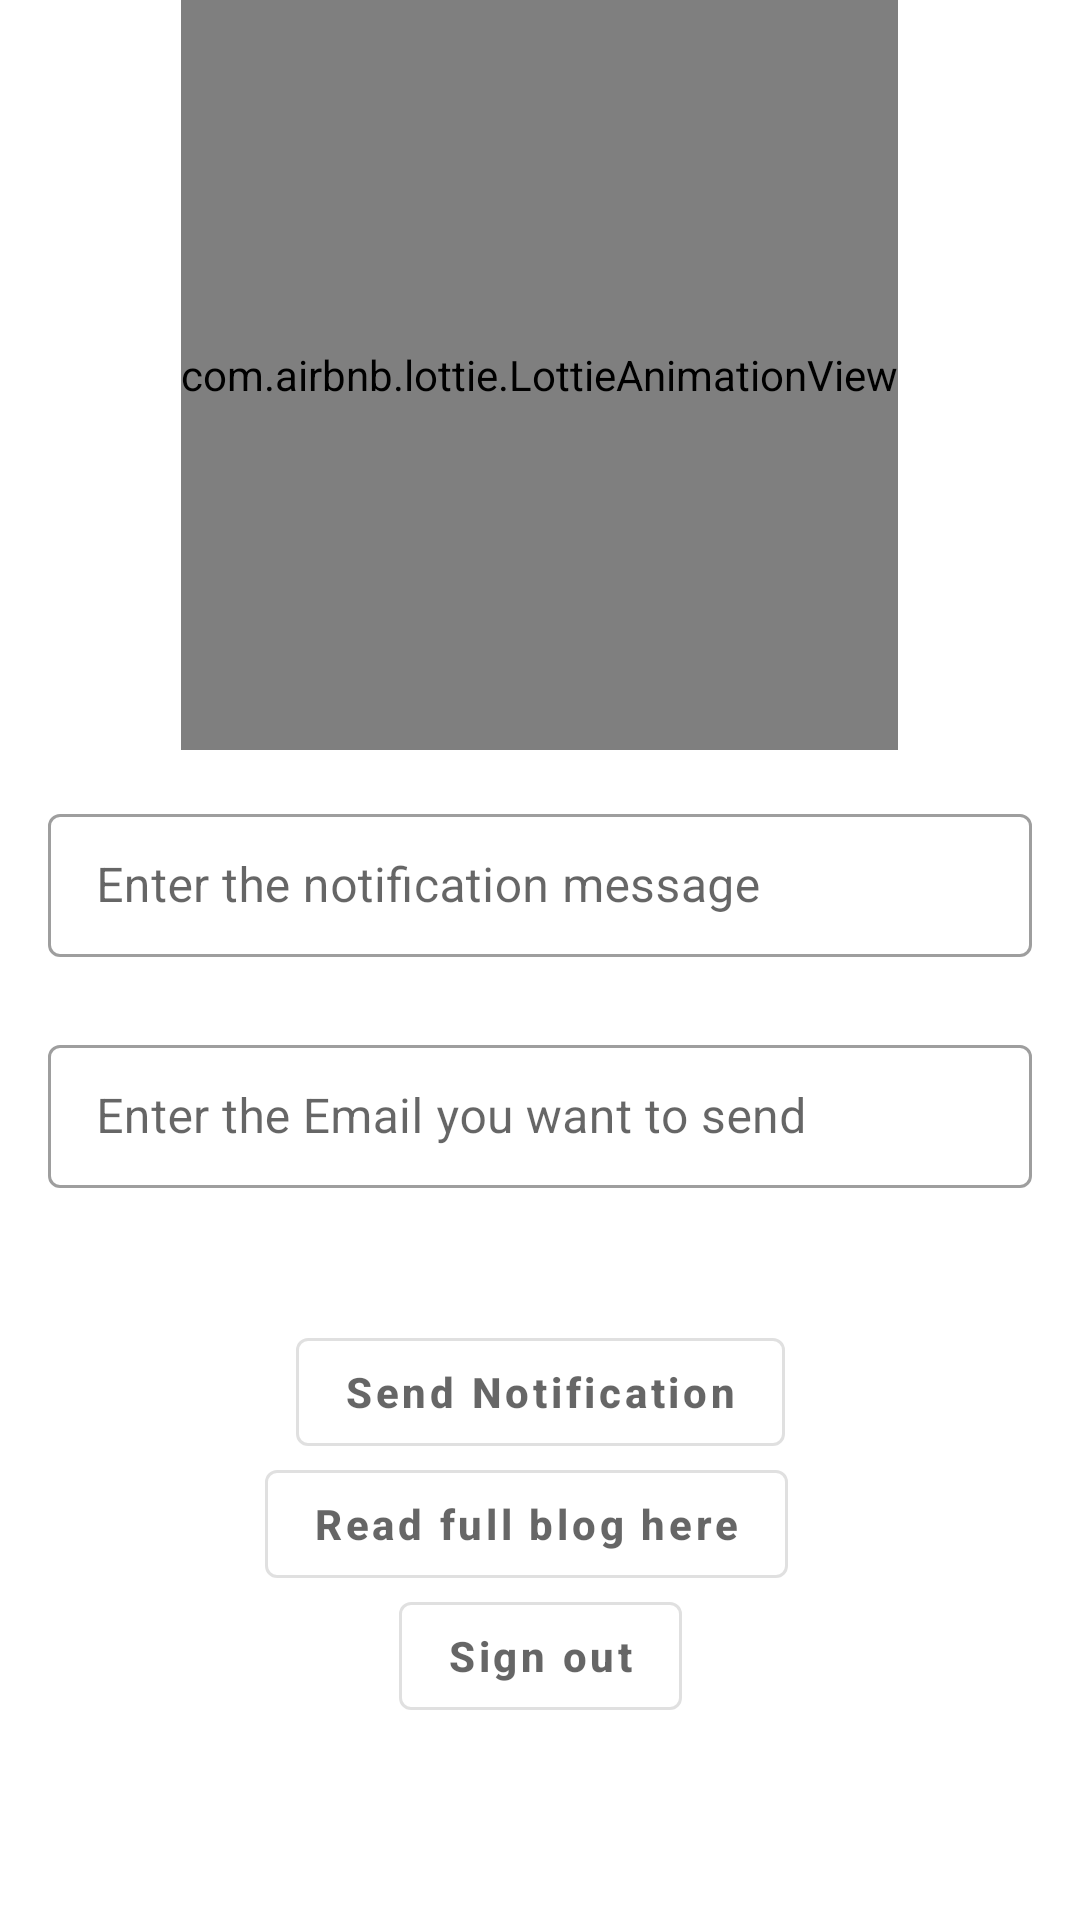

This screen was rendered from an Android layout file. Write that file and the resources it references.
<!-- AndroidManifest.xml: application theme Theme.AplikasiPelaporan -->
<!-- res/layout/activity_send_notification.xml -->
<?xml version="1.0" encoding="utf-8"?>
<androidx.constraintlayout.widget.ConstraintLayout xmlns:android="http://schemas.android.com/apk/res/android"
    xmlns:app="http://schemas.android.com/apk/res-auto"
    xmlns:tools="http://schemas.android.com/tools"
    android:layout_width="match_parent"
    android:layout_height="match_parent"
    tools:context=".notification.SendNotification">
    <com.airbnb.lottie.LottieAnimationView
        android:id="@+id/lottieAnimationView"
        android:layout_width="wrap_content"
        android:layout_height="250dp"
        app:layout_constraintEnd_toEndOf="parent"
        app:layout_constraintHorizontal_bias="0.498"
        app:layout_constraintStart_toStartOf="parent"
        app:layout_constraintTop_toTopOf="parent"
        app:lottie_autoPlay="true"
        app:lottie_loop="true"
        app:lottie_rawRes="@raw/notification_anim" />

    <com.google.android.material.textfield.TextInputLayout
        android:id="@+id/textInputLayout"
        style="@style/Widget.MaterialComponents.TextInputLayout.OutlinedBox.Dense"
        android:layout_width="match_parent"
        android:layout_height="wrap_content"
        android:layout_margin="8dp"
        android:layout_marginTop="44dp"
        android:padding="8dp"
        app:layout_constraintEnd_toEndOf="parent"
        app:layout_constraintHorizontal_bias="0.0"
        app:layout_constraintStart_toStartOf="parent"
        app:layout_constraintTop_toBottomOf="@+id/lottieAnimationView">

        <com.google.android.material.textfield.TextInputEditText
            android:id="@+id/notifMessage"
            android:layout_width="match_parent"
            android:layout_height="wrap_content"
            android:hint="Enter the notification message" />
    </com.google.android.material.textfield.TextInputLayout>

    <com.google.android.material.button.MaterialButton
        android:id="@+id/send_notif"
        style="@style/Widget.MaterialComponents.Button.OutlinedButton"
        android:layout_width="wrap_content"
        android:layout_height="wrap_content"
        android:layout_marginTop="36dp"
        android:hint="Send Notification"
        android:textStyle="bold"
        app:layout_constraintEnd_toEndOf="parent"
        app:layout_constraintStart_toStartOf="parent"
        app:layout_constraintTop_toBottomOf="@+id/textInputLayout2" />

    <com.google.android.material.textfield.TextInputLayout
        android:id="@+id/textInputLayout2"
        style="@style/Widget.MaterialComponents.TextInputLayout.OutlinedBox.Dense"
        android:layout_width="match_parent"
        android:layout_height="wrap_content"
        android:layout_margin="8dp"
        android:layout_marginTop="104dp"
        android:padding="8dp"
        app:layout_constraintEnd_toEndOf="parent"
        app:layout_constraintStart_toStartOf="parent"
        app:layout_constraintTop_toBottomOf="@+id/textInputLayout">

        <com.google.android.material.textfield.TextInputEditText
            android:id="@+id/notifEmail"
            android:layout_width="match_parent"
            android:layout_height="wrap_content"
            android:hint="Enter the Email you want to send"
            android:inputType="textEmailAddress" />
    </com.google.android.material.textfield.TextInputLayout>

    <com.google.android.material.button.MaterialButton
        android:id="@+id/sign_out"
        style="@style/Widget.MaterialComponents.Button.OutlinedButton"
        android:layout_width="wrap_content"
        android:layout_height="wrap_content"
        android:layout_marginBottom="64dp"
        android:hint="Sign out"
        android:textStyle="bold"
        app:layout_constraintBottom_toBottomOf="parent"
        app:layout_constraintEnd_toEndOf="parent"
        app:layout_constraintStart_toStartOf="parent" />

    <com.google.android.material.button.MaterialButton
        android:id="@+id/blog_link"
        style="@style/Widget.MaterialComponents.Button.OutlinedButton"
        android:layout_width="wrap_content"
        android:layout_height="wrap_content"
        android:hint="Read full blog here"
        android:textStyle="bold"
        app:layout_constraintBottom_toTopOf="@+id/sign_out"
        app:layout_constraintEnd_toEndOf="parent"
        app:layout_constraintHorizontal_bias="0.476"
        app:layout_constraintStart_toStartOf="parent"
        app:layout_constraintTop_toBottomOf="@+id/send_notif" />

</androidx.constraintlayout.widget.ConstraintLayout>
<!-- resources referenced by this layout -->
<resources>
  <style name="Theme.AplikasiPelaporan" parent="Theme.MaterialComponents.DayNight.NoActionBar">
          
          <item name="colorPrimary">@color/Color_5</item>
          <item name="colorPrimaryVariant">@color/Color_5</item>
          <item name="colorOnPrimary">@color/white</item>
          
          <item name="colorSecondary">@color/teal_200</item>
          <item name="colorSecondaryVariant">@color/teal_700</item>
          <item name="colorOnSecondary">@color/black</item>
          
          <item name="android:statusBarColor">?attr/colorPrimaryVariant</item>
          
      </style>
  <color name="Color_5">#43852E</color>
  <color name="white">#FFFFFFFF</color>
  <color name="teal_200">#FF03DAC5</color>
  <color name="teal_700">#FF018786</color>
  <color name="black">#FF000000</color>
</resources>
